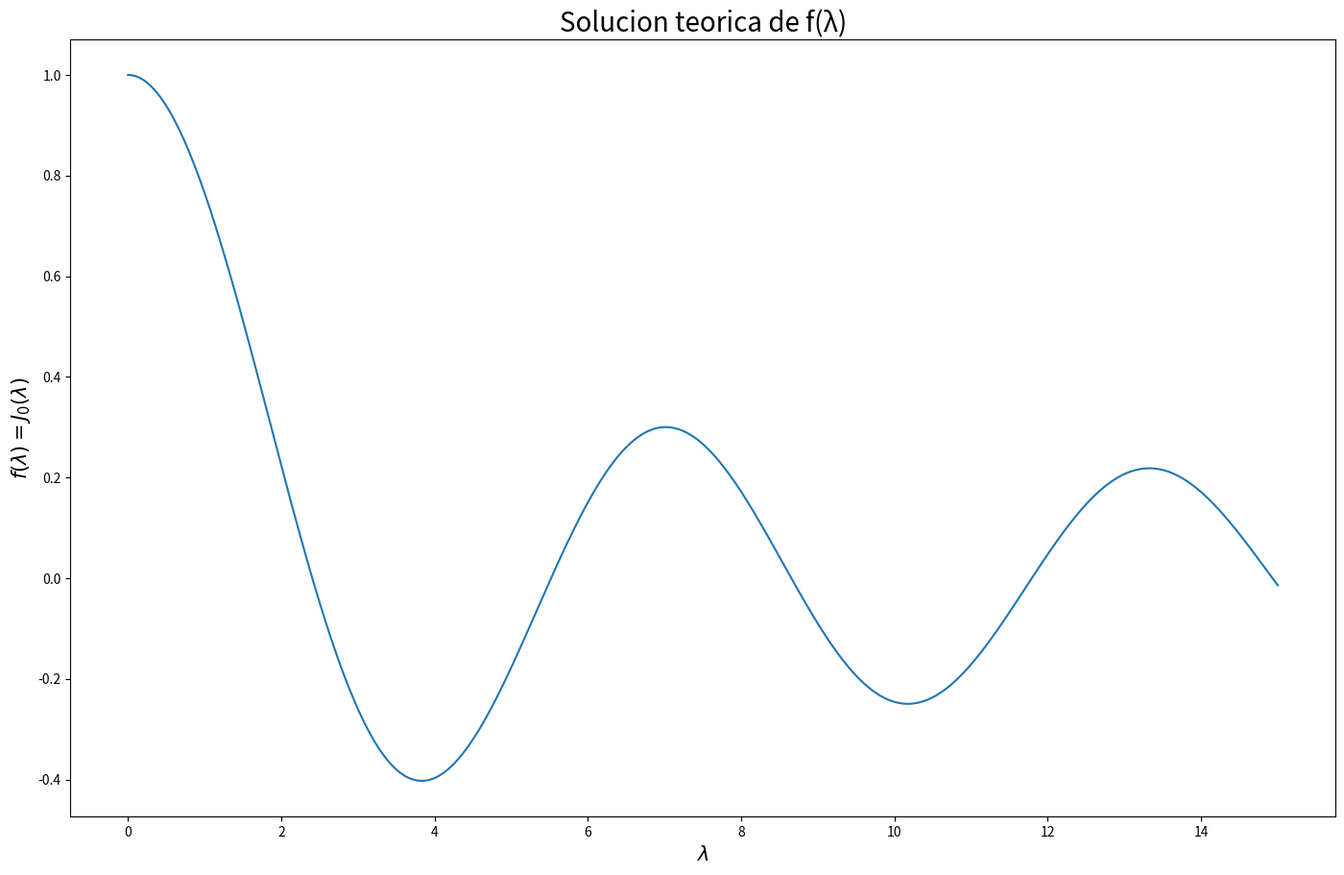
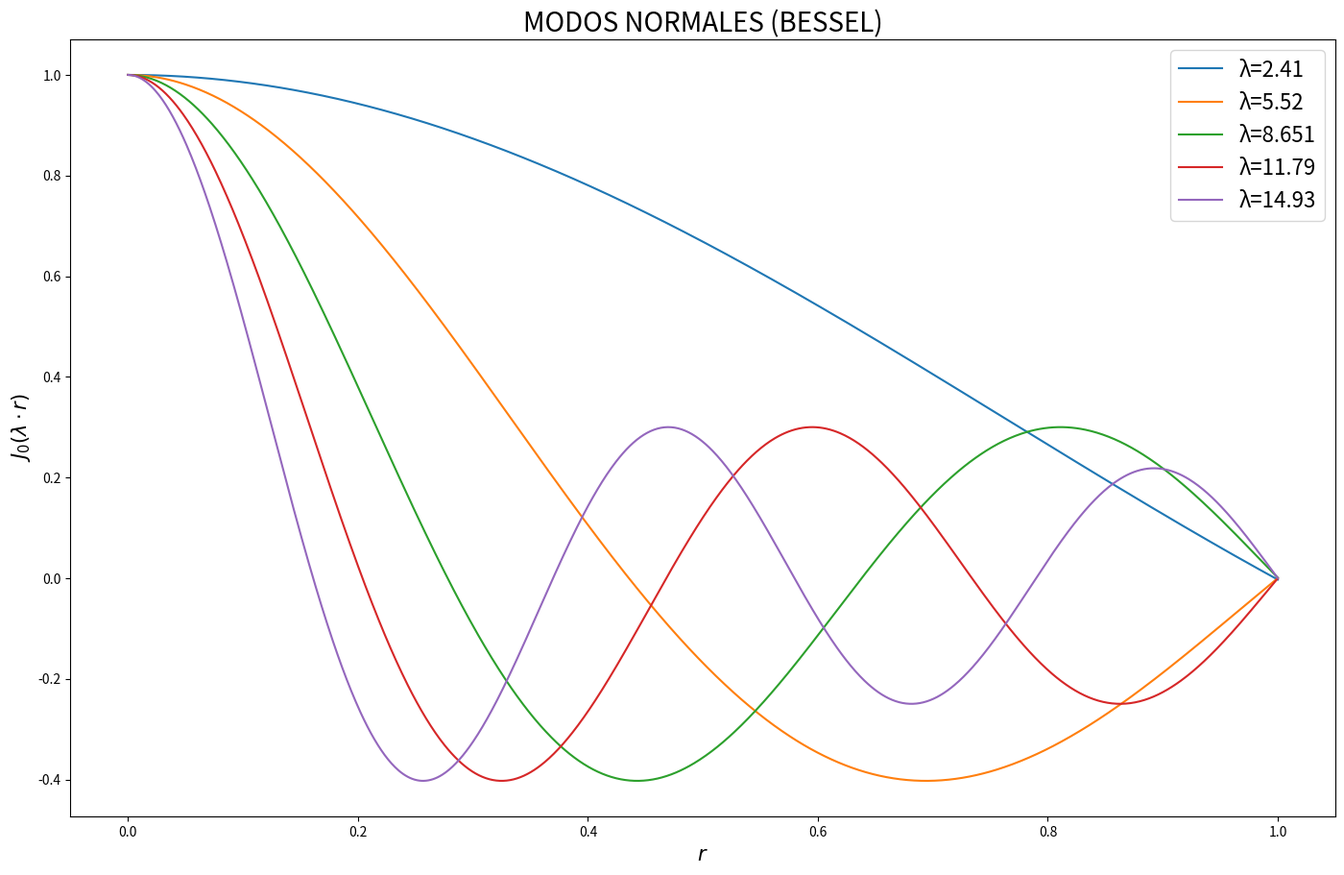

Reproduce these figures in Python, in order.
# -*- coding: utf-8 -*-
"""Ejercicio2-d

Automatically generated by Colaboratory.

Original file is located at
    https://colab.research.google.com/drive/1bcthC3uLPGMkPZk4Hw2_a-Uqv_gS83kq
"""

import numpy as np
import matplotlib.pyplot as plt
import matplotlib.animation as animation
from scipy import integrate

#Factor de amplificación
#La gráficas que vienen con el código usaron FA=10000
FA=100

#La solución general de la ecuación diferencial planteada en el ejercicio 2 es la función de Bessel para n=0 de λ*r
#R_λ(r)=J_0(λ*r)
def Bessel(n,l,r):
  t=np.linspace(0, np.pi, FA)
  return (1/np.pi)*integrate.simpson(np.cos(n*t-l*r*np.sin(t)), t)

#l: Arreglo con la información de λ
l=np.linspace(0, 15.0, 15*FA)
#f_l: Arreglo con la información de f(λ)
f_l=np.zeros(len(l))
#f(λ)=R(r=1;λ)=J_0(λ)
for i in range(len(l)):
  f_l[i]=Bessel(0, l[i], 1)

#Creamos y guardamos la gráfica de (λ, f(λ))
fig = plt.figure(figsize=(17, 10.5))
plt.title('Solucion teorica de f(λ)', fontsize=20)
plt.xlabel('$λ$', fontsize=15)
plt.ylabel('$f(λ)=J_0(λ)$', fontsize=15)
plt.plot(l, f_l)
plt.savefig('Grafica_2d1.png')
plt.close()

#Esta función nos devuelve el i-ésimo término del arreglo l asociado a un valor del dominio λ ([0,15])
def i(x):
  return int(x*FA)

#Con dos valores del dominio A, B, esta función halla el valor M para el cual f(M) se hace cero con cierto error
def CeroPorBiseccion(data, A, B, Err):
  a=i(A)
  b=i(B)
  while B-A>Err:
    M=(A+B)/2
    m=i(M)
    if (data[a]*data[m])>0:
      A=M
    else:
      B=M
  return M

#Esta función grafica la función de Bessel para un determinado λ_i
def Graficar_integral_Bessel(Lambda_i):
  #Dominio: [0, 1.0]
  r=np.linspace(0, 1.0, 10*FA)

  #Función de Bessel evaluada en cada punto del dominio (rango)
  Bessel_plot=np.zeros(len(r))
  for i in range(len(r)):
    Bessel_plot[i]=Bessel(0, Lambda_i, r[i])

  #Graficamos J_0(λ*r) con una leyenda que contiene el valor de λ usado acotado a tres decimales
  plt.plot(r, Bessel_plot, label=(u"λ={}".format(round(Lambda_i,3))))
  plt.legend(fontsize="16")

#Esta función grafica los modos normales que no dependen de la coordenada angular 𝜃, para ello
#halla los ceros de f(λ) cuya solución teórica fue hallada anteriormente y los usa como los λ_i que
#tienen asociados cada uno la función de Bessel J_0(λ_i*r), y superpone las gráficas
def Graficador_modos_normales(data_x, data_y, N, Err):
  #Arreglo que contiene los λ_i
  Lambda=np.zeros(N-1)

  #Arreglo que contiene los puntos que se obtienen de particionar el dominio en N-1 partes
  #(cada parte para cada cero a hallar en f(λ))
  Particion=np.linspace(data_x[0], data_x[-1], N)

  #Título de la gráfica y sus ejes, y su tamaño
  fig = plt.figure(figsize=(17, 10.5))
  plt.title('MODOS NORMALES (BESSEL)', fontsize=20)
  plt.xlabel('$r$', fontsize=15)
  plt.ylabel('$J_0(λ \cdot r)$', fontsize=15)

  #En este loop hallamos cada λ_i yendo por cada una de las particiones del dominio y graficamos su solución asociada
  for i in range(N-1):
    Lambda[i]=CeroPorBiseccion(data_y, Particion[i], Particion[i+1], Err)
    Graficar_integral_Bessel(Lambda[i])

  #Guardamos y cerramos la gráfica
  plt.savefig('Grafica_2d2.png')
  plt.close()

#Usamos la función anterior para graficar todos los modos normales
Graficador_modos_normales(l, f_l, 6, 0.001)
